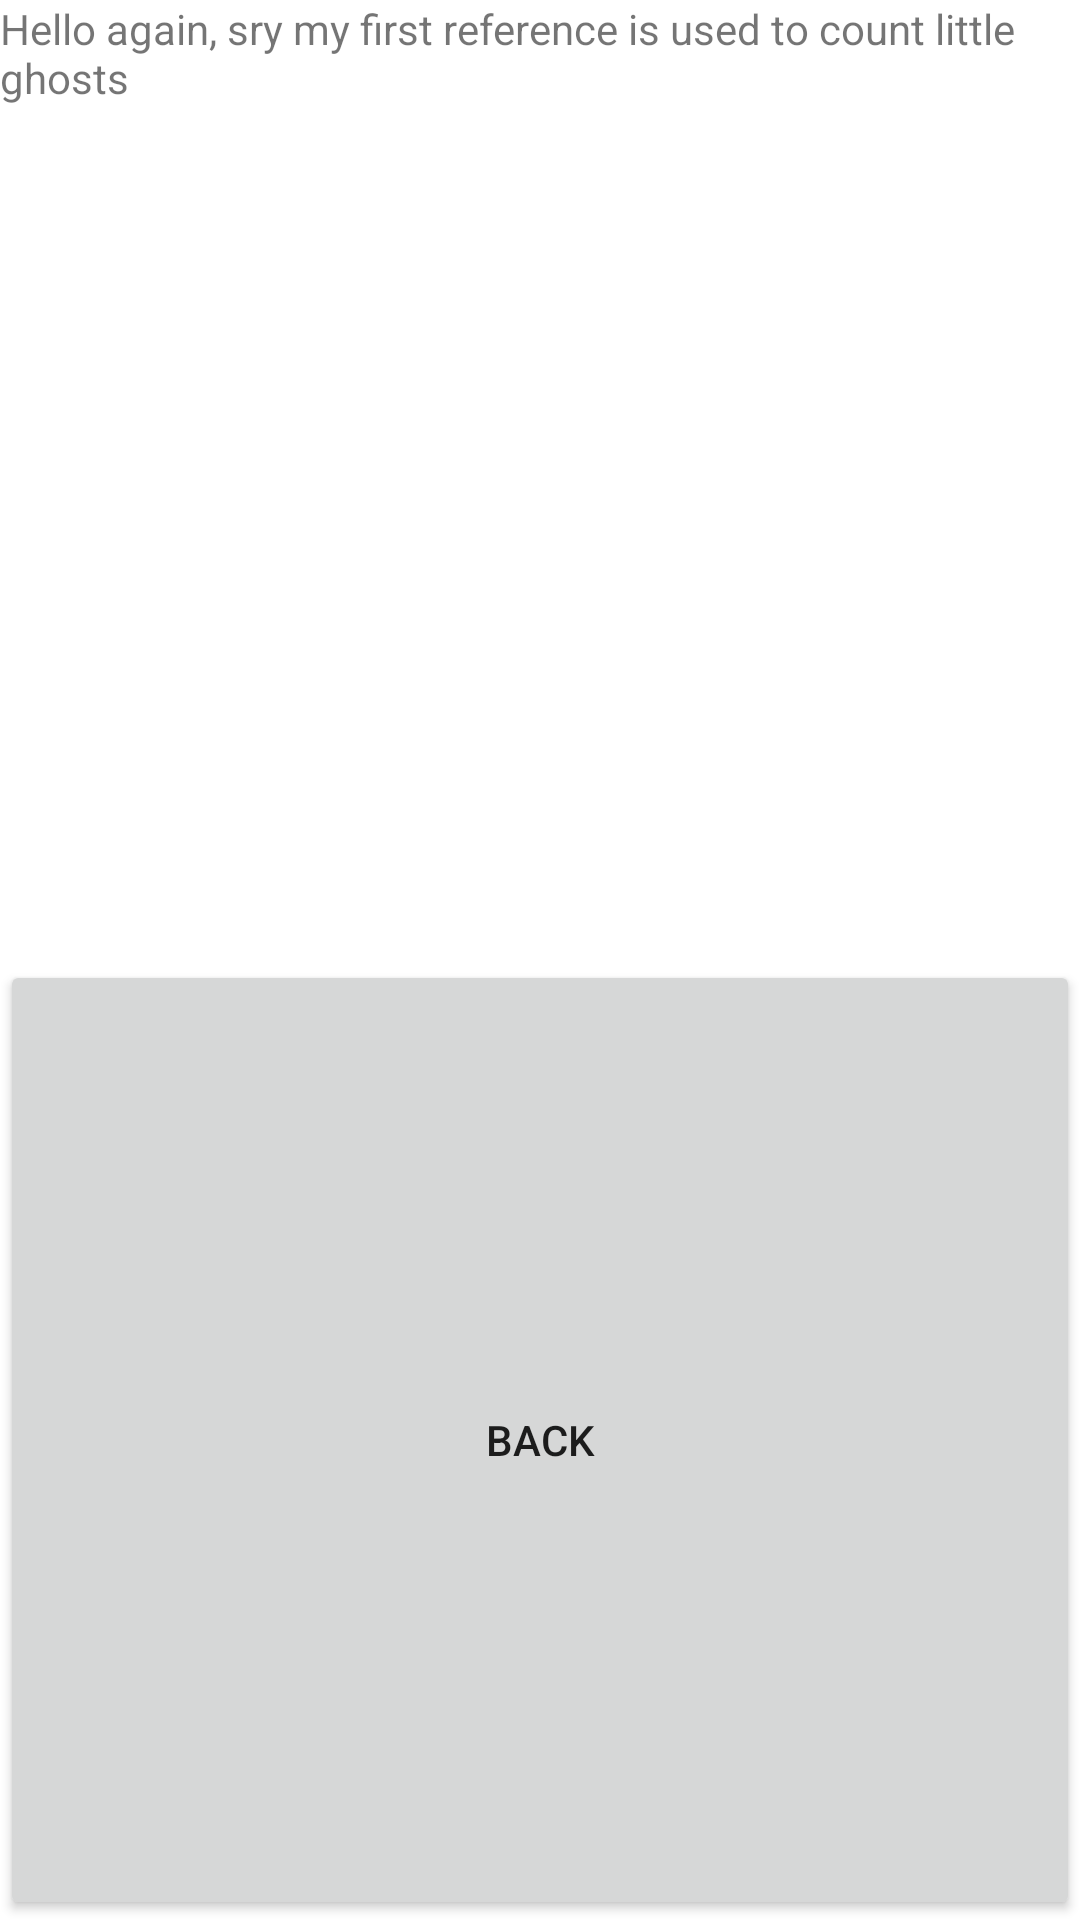

Layout XML and referenced resources for this Android screen:
<!-- AndroidManifest.xml: application theme Theme.LittleGhostCounter -->
<!-- res/layout/activity_second.xml -->
<?xml version="1.0" encoding="utf-8"?>
<LinearLayout xmlns:android="http://schemas.android.com/apk/res/android"
    xmlns:app="http://schemas.android.com/apk/res-auto"
    xmlns:tools="http://schemas.android.com/tools"
    android:layout_width="match_parent"
    android:layout_height="match_parent"
    android:orientation="vertical"
    tools:context=".SecondActivity">

    <TextView
        android:id="@+id/secondHello"
        android:layout_width="match_parent"
        android:layout_height="match_parent"
        android:layout_weight="1"
        android:text="Hello again, sry my first reference is used to count little ghosts" />

    <Button
        android:id="@+id/Scn2Backbutton"
        android:layout_width="match_parent"
        android:layout_height="match_parent"
        android:layout_weight="1"
        android:text="Back" />

</LinearLayout>
<!-- resources referenced by this layout -->
<resources>
  <style name="Theme.LittleGhostCounter" parent="Theme.MaterialComponents.DayNight.DarkActionBar">
          
          <item name="colorPrimary">@color/purple_500</item>
          <item name="colorPrimaryVariant">@color/purple_700</item>
          <item name="colorOnPrimary">@color/white</item>
          
          <item name="colorSecondary">@color/teal_200</item>
          <item name="colorSecondaryVariant">@color/teal_700</item>
          <item name="colorOnSecondary">@color/black</item>
          
          <item name="android:statusBarColor" tools:targetApi="l">?attr/colorPrimaryVariant</item>
          
      </style>
  <!-- not gathered from this repository: default colours our renderer supplied (Android Studio template values) -->
  <color name="purple_500">#FF6200EE</color>
  <color name="purple_700">#FF3700B3</color>
  <color name="teal_200">#FF03DAC5</color>
  <color name="teal_700">#FF018786</color>
  <color name="black">#FF000000</color>
  <color name="white">#FFFFFFFF</color>
</resources>
